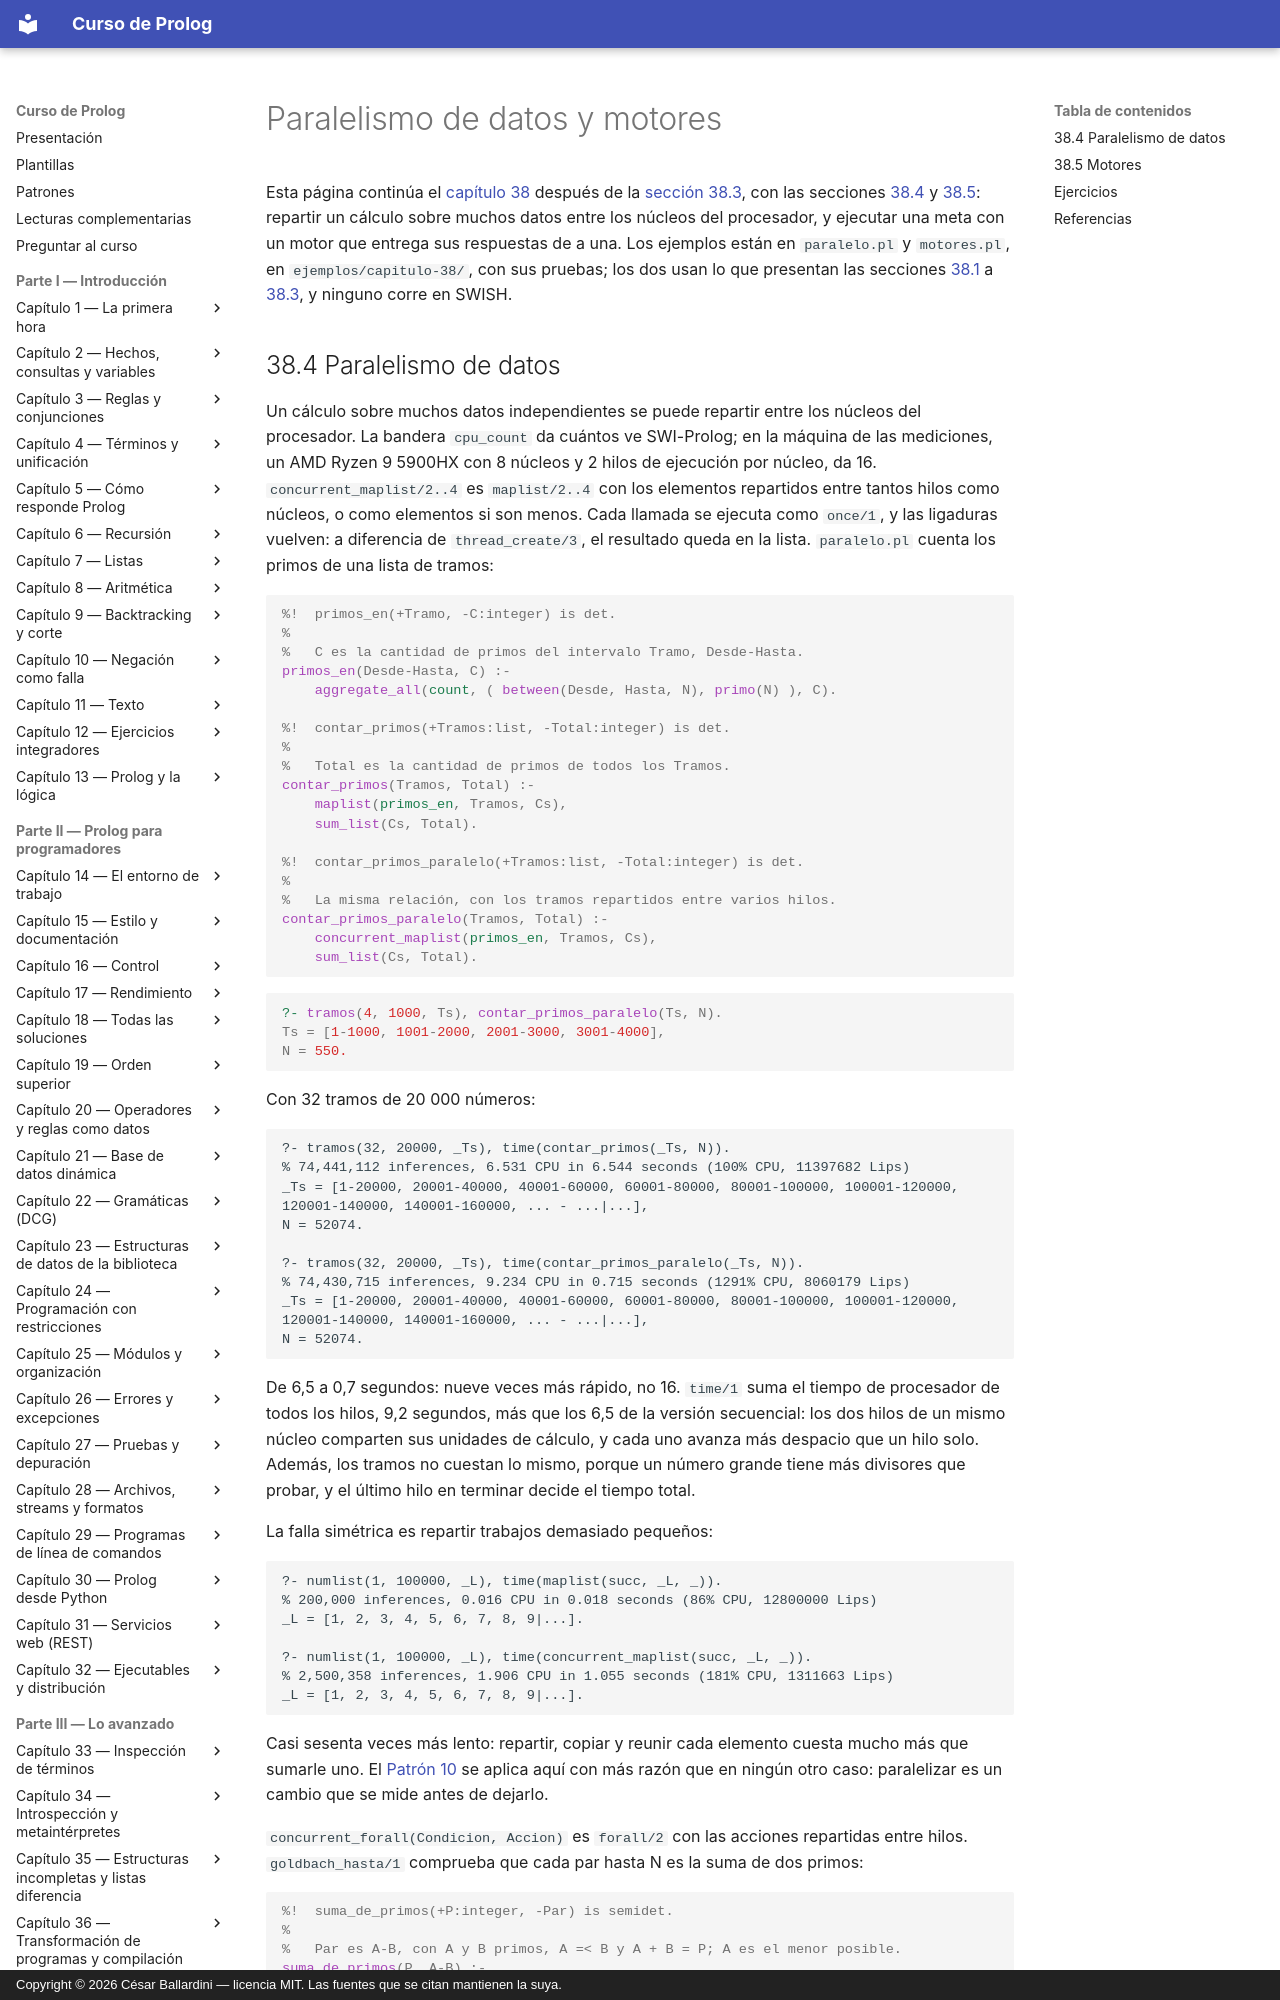

repository: CesarBallardini/curso-de-prolog · page: capitulo-38-concurrencia-y-paralelismo/paralelismo/index.html · generator: mkdocs · copyright: Copyright © 2026 César Ballardini — licencia MIT. Las fuentes que se citan mantienen la suya.

# Paralelismo de datos y motores

Esta página continúa el [capítulo 38](index.md) después de la
[sección 38.3](index.md#383-estado-compartido), con las secciones
[38.4](#384-paralelismo-de-datos) y [38.5](#385-motores): repartir un
cálculo sobre muchos datos entre los núcleos del procesador, y ejecutar una
meta con un motor que entrega sus respuestas de a una. Los ejemplos están en
`paralelo.pl` y `motores.pl`, en `ejemplos/capitulo-38/`, con sus pruebas;
los dos usan lo que presentan las secciones [38.1](index.md#381-hilos) a
[38.3](index.md#383-estado-compartido), y ninguno corre en SWISH.
